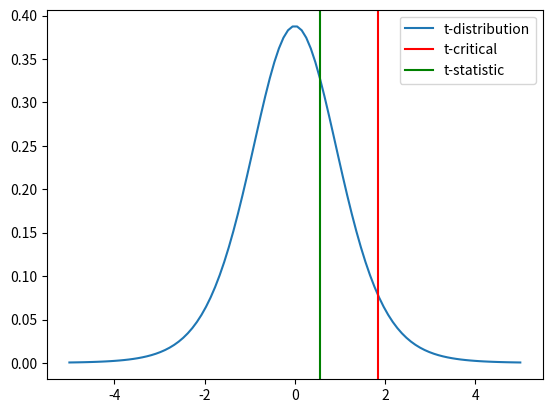

Write the Python code that produced this figure.
import numpy as np
import scipy.stats as stats
import matplotlib.pyplot as plt

alpha = 0.05
x= np.array([380, 420, 290])
y= np.array([140, 360, 200, 900])
d = stats.mannwhitneyu(x,y)
print('\n>>> Statistics = %.2f \n>>> Р-value = %.3f' % (d))
s, p = stats.mannwhitneyu(x,y)
if p > alpha:
    print('>>> Cтатистически значимых различий нет, нулевая гипотеза не отвергается.')
else:
    print('>>> Cтатистически значимые различия присутствуют, нулевую гипотезу отвергаем.')

alpha=0.05
x1=np.array([150, 160, 165, 145, 155])
x2=np.array([140, 155, 150, 130, 135])
x3=np.array([130, 130, 120, 130, 125])
d = stats.friedmanchisquare(x1, x2, x3)
print('\n>>> Statistics = %.2f \n>>> Р-value = %.3f' % (d))
s, p = stats.friedmanchisquare(x1, x2, x3)
if p > alpha:
    print('>>> Cтатистически значимых различий нет, нулевая гипотеза не отвергается, препарат не влияет на давление.')
else:
    print('>>> Cтатистически значимые различия присутствуют, нулевую гипотезу отвергаем, препарат влияет на давление.')

alpha=0.05
x1=np.array([150, 160, 165, 145, 155])
x2=np.array([140, 155, 150, 130, 135])
d = stats.wilcoxon(x1, x2)
print('\n>>> Statistics = %.2f \n>>> Р-value = %.3f' % (d))
s, p = stats.wilcoxon(x1, x2)
if p > alpha:
    print('>>> Cтатистически значимых различий нет, нулевая гипотеза не отвергается, препарат не влияет на давление.')
else:
    print('>>> Cтатистически значимые различия присутствуют, нулевую гипотезу отвергаем, препарат влияет на давление.')

alpha=0.05
x1=np.array([56, 60, 62, 55, 71, 67, 59, 58, 64, 67])
x2=np.array([57, 58, 69, 48, 72, 70, 68, 71, 50, 53])
x3=np.array([57, 67, 49, 48, 47, 55, 66, 51, 54])
d = stats.kruskal(x1,x2,x3)
print('\n>>> Statistics = %.2f \n>>> Р-value = %.3f' % (d))
s, p = stats.kruskal(x1,x2,x3)
if p > alpha:
    print('>>> Cтатистически значимых различий нет, нулевая гипотеза не отвергается, время на дистанцию одинаковое.')
else:
    print('>>> Cтатистически значимые различия присутствуют, нулевую гипотезу отвергаем, время на дистанцию не одинаковое.')

alpha = 0.05
data = [2.51, 2.35, 2.74, 2.56, 2.40, 2.36, 2.65, 2.7, 2.67, 2.34]
n = len(data)
mean = np.mean(data)
std = np.std(data, ddof=1)
t_stat = (mean - 2.5) / (std / np.sqrt(10))
t_critical = stats.t.ppf(1 - alpha, n-1)
if t_stat < t_critical:
    print(">>> Нулевая гипотеза не отвергается, партия изготавливается со средним арифметическим 2,5 см.")
else:
    print(">>> Нулевая гипотеза отвергается, партия изготавливается со средним арифметическим не равным 2,5 см.")
    
mean, std, t_stat, t_critical

x = np.linspace(-5, 5, 100)
y = stats.t.pdf(x, 9)

plt.plot(x, y, label="t-distribution")
plt.axvline(t_critical, color="red", label="t-critical")
plt.axvline(t_stat, color="green", label="t-statistic")
plt.legend()
plt.show()